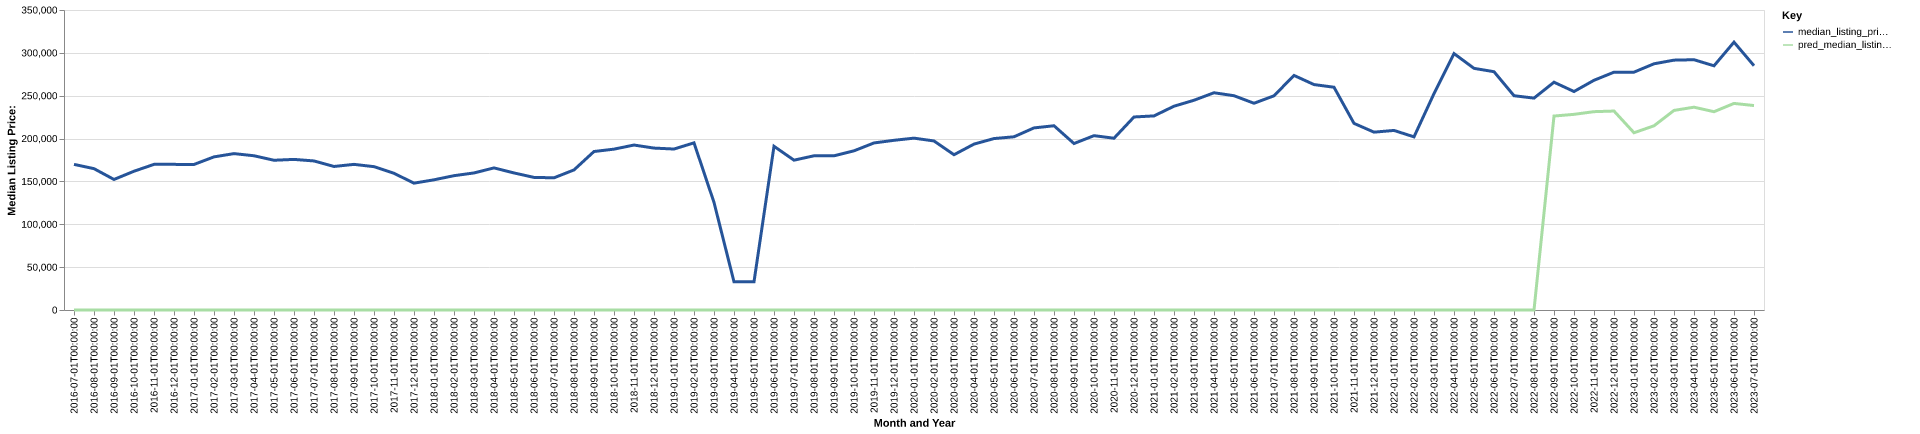

The data file committed next to this chart (first rows):
date, time_idx, median_listing_price, thirty_year_interest_rate_five, month, county_name, active_listing_count, median_days_on_market, pred_median_listing_price, month_year
2016-07-01, 0, 169900, 3.72, 7, jones, ga, 125.0, 93.0, 0, Jul-2016
2016-08-01, 1, 164900, 3.73, 8, jones, ga, 127.0, 97.0, 0, Aug-2016
2016-09-01, 2, 152300, 3.66, 9, jones, ga, 123.0, 98.0, 0, Sep-2016
2016-10-01, 3, 161900, 3.64, 10, jones, ga, 108.0, 95.0, 0, Oct-2016
2016-11-01, 4, 169900, 3.66, 11, jones, ga, 102.0, 102.0, 0, Nov-2016
2016-12-01, 5, 169900, 3.48, 12, jones, ga, 97.0, 114.0, 0, Dec-2016
2017-01-01, 6, 169800, 3.45, 1, jones, ga, 89.0, 119.0, 0, Jan-2017
2017-02-01, 7, 178650, 3.5, 2, jones, ga, 86.0, 94.0, 0, Feb-2017
2017-03-01, 8, 182450, 3.52, 3, jones, ga, 82.0, 63.0, 0, Mar-2017
2017-04-01, 9, 179950, 4.03, 4, jones, ga, 88.0, 59.0, 0, Apr-2017
2017-05-01, 10, 174700, 4.32, 5, jones, ga, 88.0, 66.0, 0, May-2017
2017-06-01, 11, 175700, 4.2, 6, jones, ga, 90.0, 69.0, 0, Jun-2017
2017-07-01, 12, 173900, 4.19, 7, jones, ga, 84.0, 74.0, 0, Jul-2017
2017-08-01, 13, 167450, 4.3, 8, jones, ga, 80.0, 64.0, 0, Aug-2017
2017-09-01, 14, 169900, 4.1, 9, jones, ga, 58.0, 79.0, 0, Sep-2017
2017-10-01, 15, 167225, 4.05, 10, jones, ga, 52.0, 98.0, 0, Oct-2017
2017-11-01, 16, 159450, 3.94, 11, jones, ga, 66.0, 63.0, 0, Nov-2017
2017-12-01, 17, 147995, 4.03, 12, jones, ga, 74.0, 48.0, 0, Dec-2017
2018-01-01, 18, 151900, 3.93, 1, jones, ga, 76.0, 70.0, 0, Jan-2018
2018-02-01, 19, 156700, 3.83, 2, jones, ga, 74.0, 84.0, 0, Feb-2018
2018-03-01, 20, 159900, 3.94, 3, jones, ga, 87.0, 60.0, 0, Mar-2018
2018-04-01, 21, 165775, 3.95, 4, jones, ga, 98.0, 70.0, 0, Apr-2018
2018-05-01, 22, 159900, 3.99, 5, jones, ga, 97.0, 70.0, 0, May-2018
2018-06-01, 23, 154700, 4.15, 6, jones, ga, 93.0, 96.0, 0, Jun-2018
2018-07-01, 24, 154225, 4.4, 7, jones, ga, 86.0, 93.0, 0, Jul-2018
2018-08-01, 25, 163425, 4.46, 8, jones, ga, 92.0, 88.0, 0, Aug-2018
2018-09-01, 26, 184900, 4.58, 9, jones, ga, 90.0, 97.0, 0, Sep-2018
2018-10-01, 27, 187675, 4.66, 10, jones, ga, 81.0, 98.0, 0, Oct-2018
2018-11-01, 28, 192450, 4.62, 11, jones, ga, 86.0, 100.0, 0, Nov-2018
2018-12-01, 29, 188900, 4.54, 12, jones, ga, 82.0, 110.0, 0, Dec-2018
2019-01-01, 30, 187800, 4.6, 1, jones, ga, 88.0, 109.0, 0, Jan-2019
2019-02-01, 31, 195000, 4.72, 2, jones, ga, 95.0, 83.0, 0, Feb-2019
2019-03-01, 32, 125529, 4.9, 3, jones, ga, 157.0, 87.0, 0, Mar-2019
2019-04-01, 33, 32900, 4.94, 4, jones, ga, 241.0, 94.0, 0, Apr-2019
2019-05-01, 34, 32900, 4.75, 5, jones, ga, 231.0, 100.0, 0, May-2019
2019-06-01, 35, 191000, 4.51, 6, jones, ga, 101.0, 73.0, 0, Jun-2019
2019-07-01, 36, 174800, 4.41, 7, jones, ga, 112.0, 60.0, 0, Jul-2019
2019-08-01, 37, 179900, 4.41, 8, jones, ga, 110.0, 69.0, 0, Aug-2019
2019-09-01, 38, 179900, 4.2, 9, jones, ga, 110.0, 79.0, 0, Sep-2019
2019-10-01, 39, 185700, 4.14, 10, jones, ga, 107.0, 90.0, 0, Oct-2019
2019-11-01, 40, 194900, 3.84, 11, jones, ga, 99.0, 100.0, 0, Nov-2019
2019-12-01, 41, 197975, 3.81, 12, jones, ga, 94.0, 88.0, 0, Dec-2019
2020-01-01, 42, 200500, 3.75, 1, jones, ga, 90.0, 100.0, 0, Jan-2020
2020-02-01, 43, 197200, 3.73, 2, jones, ga, 96.0, 104.0, 0, Feb-2020
2020-03-01, 44, 181150, 3.78, 3, jones, ga, 79.0, 87.0, 0, Mar-2020
2020-04-01, 45, 193550, 3.75, 4, jones, ga, 86.0, 83.0, 0, Apr-2020
2020-05-01, 46, 200000, 3.74, 5, jones, ga, 73.0, 62.0, 0, May-2020
2020-06-01, 47, 202075, 3.72, 6, jones, ga, 51.0, 61.0, 0, Jun-2020
2020-07-01, 48, 212450, 3.49, 7, jones, ga, 45.0, 72.0, 0, Jul-2020
2020-08-01, 49, 214950, 3.65, 8, jones, ga, 50.0, 59.0, 0, Aug-2020
2020-09-01, 50, 194225, 3.33, 9, jones, ga, 50.0, 49.0, 0, Sep-2020
2020-10-01, 51, 203400, 3.28, 10, jones, ga, 50.0, 48.0, 0, Oct-2020
2020-11-01, 52, 200400, 3.21, 11, jones, ga, 52.0, 30.0, 0, Nov-2020
2020-12-01, 53, 225200, 3.07, 12, jones, ga, 51.0, 47.0, 0, Dec-2020
2021-01-01, 54, 226450, 2.99, 1, jones, ga, 46.0, 69.0, 0, Jan-2021
2021-02-01, 55, 237750, 2.93, 2, jones, ga, 38.0, 45.0, 0, Feb-2021
2021-03-01, 56, 244700, 2.88, 3, jones, ga, 34.0, 34.0, 0, Mar-2021
2021-04-01, 57, 253450, 2.84, 4, jones, ga, 35.0, 38.0, 0, Apr-2021
2021-05-01, 58, 250000, 2.71, 5, jones, ga, 29.0, 47.0, 0, May-2021
2021-06-01, 59, 241200, 2.79, 6, jones, ga, 36.0, 42.0, 0, Jun-2021
... 25 more rows
